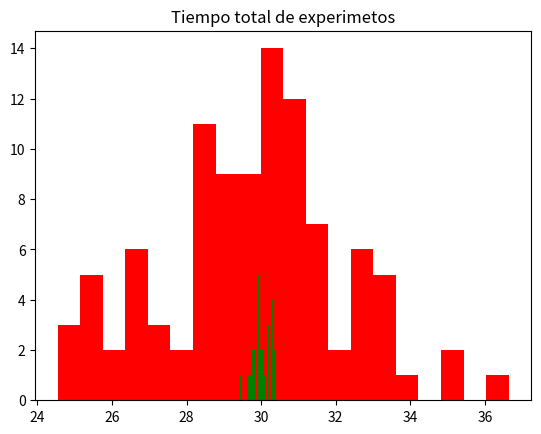

Here is the Python script that generated this plot:
import matplotlib.pyplot as plt
import numpy as np

EXP = 30
COR = 100

def confidence_interval(n_sample, mean, std):
    # By default, it calculates the CI with a confidence level of 99%
    # Change `z_value` accordingly.
    # Optionally, use `coeff` to get a CI with a greater error margin
    z_value=2.57
    coeff=1.0
    z_term = coeff * (z_value * std / (n_sample ** 0.5))
    inf = mean - z_term
    print("zterm",z_term)
    print("inf",inf)
    sup = mean + z_term
    print("sup ",sup)
    return inf, sup

def porcentajeCritico (tiempo, tiempo_total):
    return  (tiempo * 100 / tiempo_total)


criticidades = {'sup': 0, 'medio': 0, 'inf': 0}
tiempos_ejecucion_exp = []
for exp in range(EXP):
    tiempos_ejecucion_corr = []
    for cor in range(COR):
        # generar numeros aleatorios para cada tarea
        a = np.random.uniform(2,4)
        b = np.random.uniform(3,6)
        c = np.random.uniform(2,5)
        d = np.random.uniform(3,6)
        e = np.random.uniform(2,5)
        f = np.random.uniform(4,8)
        g = np.random.uniform(3,7)

        tiempo_total = a + b + c + d + e + f + g # en minutos
        
        #   Tiempo superior
        tiempo_sup = a + b + c
        #crit_sup = tiempo_sup * 100 / tiempo_total
        criticidades['sup'] = porcentajeCritico(tiempo_sup, tiempo_total)
        
        #   Tiempo Medio
        tiempo_medio = d + e 
        criticidades['medio'] = porcentajeCritico(tiempo_medio, tiempo_total)
        
        #   Tiemp
        
        tiempo_inf = f + g 
        
        criticidades['inf'] = porcentajeCritico(tiempo_inf, tiempo_total)
        
        tiempos_ejecucion_corr.append(tiempo_total)

    tiempos_ejecucion_exp.append(np.mean(tiempos_ejecucion_corr))
    print(tiempos_ejecucion_exp, "\n")
media= np.mean(tiempos_ejecucion_exp)
standar = np.std(tiempos_ejecucion_exp)
print("Media: ", media)
print("Desvio: ", standar)
ic = confidence_interval(100, media,standar)
print("Intervalo de confianza: ", ic)

plt.hist(tiempos_ejecucion_corr, 20, color="red")
plt.title("Tiempo total de corridas")
plt.show()
plt.title("Tiempo total de experimetos")
plt.hist(tiempos_ejecucion_exp, 20, color="green")
plt.show()
